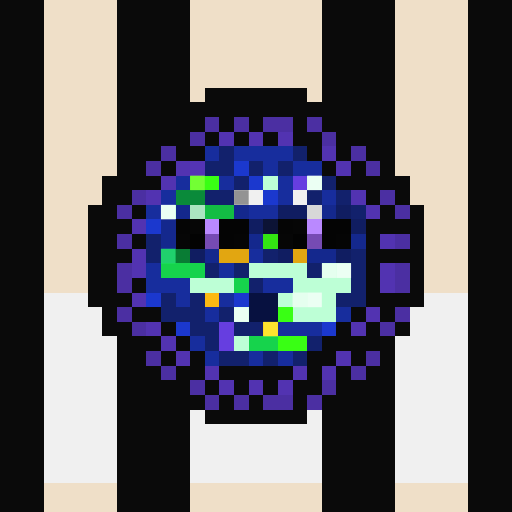
t = 0.00 s
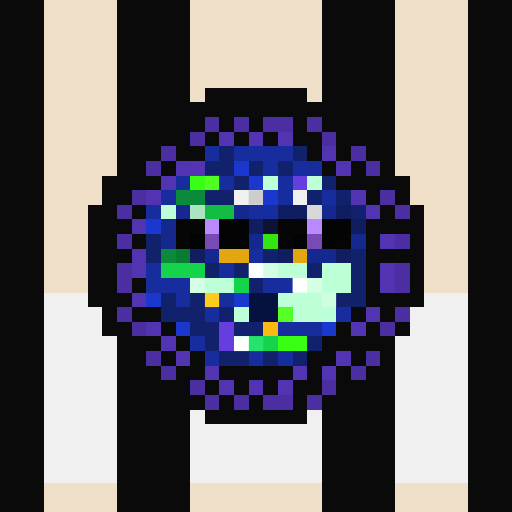
t = 1.06 s
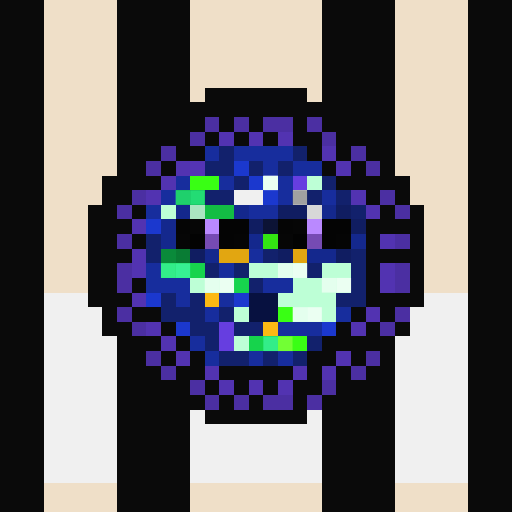
t = 2.13 s
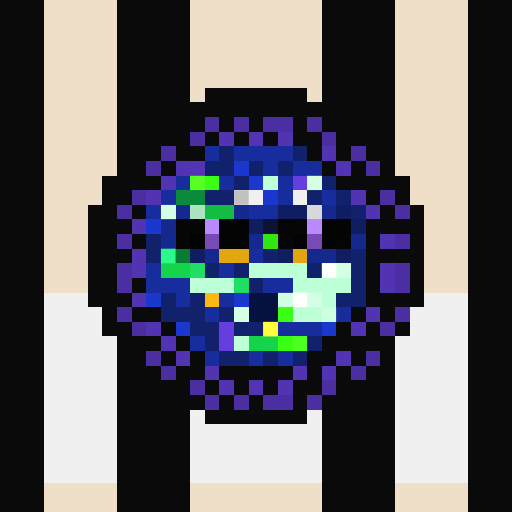
t = 3.19 s
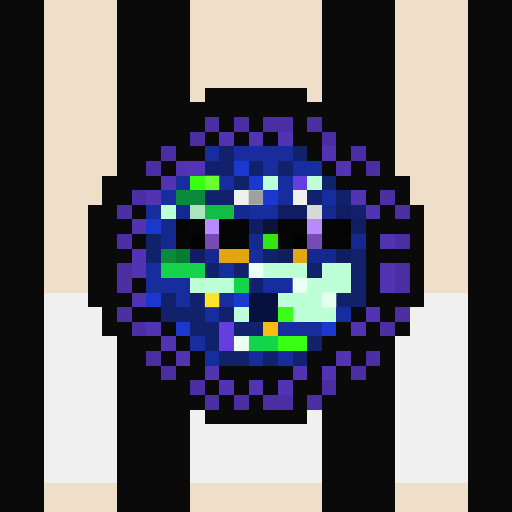
t = 4.25 s
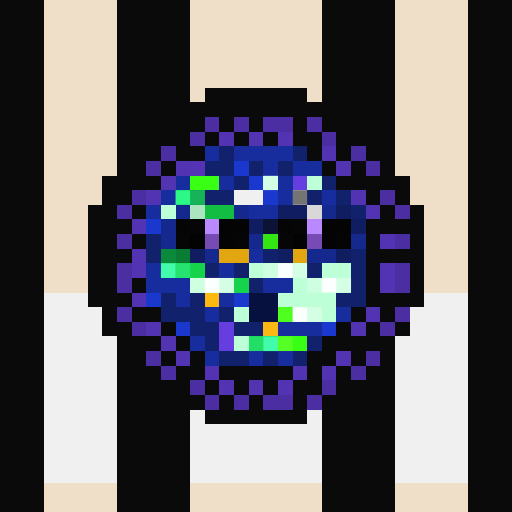
t = 5.32 s

The animated SVG that drew these frames (rendered in a browser with its animation timeline set to each time). Animation: 1 CSS @keyframes rule; one cycle of 6.38 s, repeats indefinitely.

<svg viewBox="0 0 35 35" shape-rendering="crispEdges" xmlns="http://www.w3.org/2000/svg"><style>@keyframes pop{0%,100%{opacity:0}18%{opacity:1}36%{opacity:0}}.a00{animation:pop 3.4s linear 0.00s infinite}.a01{animation:pop 3.4s linear -0.43s infinite}.a02{animation:pop 3.4s linear -0.85s infinite}.a03{animation:pop 3.4s linear -1.28s infinite}.a04{animation:pop 3.4s linear -1.70s infinite}.a05{animation:pop 3.4s linear -2.13s infinite}.a06{animation:pop 3.4s linear -2.55s infinite}.a07{animation:pop 3.4s linear -2.98s infinite}</style><rect width="35" height="35" fill="#0a0a0a"/><path fill="#efdfc8" d="M3 0h5v1H3zM13 0h9v1H13zM27 0h5v1H27zM3 1h5v1H3zM13 1h9v1H13zM27 1h5v1H27zM3 2h5v1H3zM13 2h9v1H13zM27 2h5v1H27zM3 3h5v1H3zM13 3h9v1H13zM27 3h5v1H27zM3 4h5v1H3zM13 4h9v1H13zM27 4h5v1H27zM3 5h5v1H3zM13 5h9v1H13zM27 5h5v1H27zM3 6h5v1H3zM13 6h1v1H13zM21 6h1v1H21zM27 6h5v1H27zM3 7h5v1H3zM27 7h5v1H27zM3 8h5v1H3zM27 8h5v1H27zM3 9h5v1H3zM27 9h5v1H27zM3 10h5v1H3zM27 10h5v1H27zM3 11h5v1H3zM27 11h5v1H27zM3 12h4v1H3zM28 12h4v1H28zM3 13h4v1H3zM28 13h4v1H28zM3 14h3v1H3zM29 14h3v1H29zM3 15h3v1H3zM29 15h3v1H29zM3 16h3v1H3zM29 16h3v1H29zM3 17h3v1H3zM29 17h3v1H29zM3 18h3v1H3zM29 18h3v1H29zM3 19h3v1H3zM29 19h3v1H29zM3 33h5v1H3zM13 33h9v1H13zM27 33h5v1H27zM3 34h5v1H3zM13 34h9v1H13zM27 34h5v1H27z"/><path fill="#4b2fa2" d="M14 8h1v1H14zM16 8h1v1H16zM18 8h2v1H18zM21 8h1v1H21zM13 9h1v1H13zM22 9h1v1H22zM11 10h1v1H11zM24 10h1v1H24zM10 11h1v1H10zM25 11h1v1H25zM9 13h1v1H9zM26 13h1v1H26zM8 14h1v1H8zM27 14h1v1H27zM8 16h1v1H8zM27 16h1v1H27zM8 18h1v1H8zM27 18h1v1H27zM8 19h1v1H8zM27 19h1v1H27zM8 21h1v1H8zM27 21h1v1H27zM9 22h1v1H9zM26 22h1v1H26zM10 24h1v1H10zM25 24h1v1H25zM11 25h1v1H11zM24 25h1v1H24zM13 26h1v1H13zM22 26h1v1H22zM14 27h1v1H14zM16 27h1v1H16zM18 27h2v1H18zM21 27h1v1H21z"/><path fill="#5233b1" d="M15 9h1v1H15zM17 9h1v1H17zM19 9h1v1H19zM22 10h1v1H22zM12 11h1v1H12zM23 11h1v1H23zM11 12h1v1H11zM10 13h1v1H10zM24 13h1v1H24zM25 14h1v1H25zM9 15h1v1H9zM26 16h1v1H26zM9 17h1v1H9zM9 18h1v1H9zM26 18h1v1H26zM26 19h1v1H26zM9 20h1v1H9zM25 21h1v1H25zM10 22h1v1H10zM24 22h1v1H24zM11 23h1v1H11zM12 24h1v1H12zM23 24h1v1H23zM14 25h1v1H14zM20 25h1v1H20zM22 25h1v1H22zM15 26h1v1H15zM17 26h1v1H17zM19 26h1v1H19z"/><path fill="#172d9d" d="M14 10h1v1H14zM16 10h4v1H16zM18 11h1v1H18zM20 11h2v1H20zM12 12h1v1H12zM15 12h1v1H15zM19 12h1v1H19zM11 13h1v1H11zM19 13h1v1H19zM22 13h1v1H22zM10 14h1v1H10zM17 14h2v1H17zM17 17h1v1H17zM10 18h1v1H10zM15 18h1v1H15zM10 19h3v1H10zM18 19h2v1H18zM12 20h1v1H12zM15 20h1v1H15zM14 21h1v1H14zM23 21h1v1H23zM19 22h3v1H19zM13 23h1v1H13zM14 24h1v1H14zM17 24h1v1H17zM19 24h1v1H19z"/><path fill="#12216c" d="M15 10h1v1H15zM20 10h1v1H20zM14 11h2v1H14zM17 11h1v1H17zM19 11h1v1H19zM16 12h1v1H16zM22 12h1v1H22zM14 13h2v1H14zM21 13h1v1H21zM23 13h1v1H23zM24 14h1v1H24zM10 16h1v1H10zM10 17h1v1H10zM18 17h1v1H18zM24 17h1v1H24zM14 18h1v1H14zM16 18h1v1H16zM21 18h1v1H21zM24 18h1v1H24zM17 19h1v1H17zM24 19h1v1H24zM11 20h1v1H11zM13 20h1v1H13zM23 20h2v1H23zM11 21h3v1H11zM15 21h1v1H15zM13 22h2v1H13zM16 22h2v1H16zM14 23h1v1H14zM21 23h1v1H21zM15 24h2v1H15zM18 24h1v1H18zM20 24h1v1H20z"/><path fill="#5434b5" d="M13 11h1v1H13z"/><path fill="#1b38ce" d="M16 11h1v1H16zM17 12h1v1H17zM18 13h1v1H18zM10 15h1v1H10zM10 20h1v1H10zM16 20h1v1H16zM12 22h1v1H12zM22 22h1v1H22z"/><path fill="#39ff14" d="M13 12h2v1H13zM19 21h1v1H19zM19 23h2v1H19z"/><path fill="#bdffd6" d="M18 12h1v1H18zM21 12h1v1H21zM11 14h1v1H11zM17 18h4v1H17zM22 18h2v1H22zM13 19h3v1H13zM20 19h4v1H20zM19 20h4v1H19zM16 21h1v1H16zM20 21h3v1H20zM16 23h1v1H16z"/><path fill="#663ee0" d="M20 12h1v1H20zM15 22h1v1H15zM15 23h1v1H15z"/><path fill="#0a8a3a" d="M12 13h2v1H12zM11 17h1v1H11z"/><path fill="#f0f0f0" d="M16 13h2v1H16zM20 13h1v1H20zM3 20h3v1H3zM29 20h3v1H29zM3 21h4v1H3zM28 21h4v1H28zM3 22h4v1H3zM28 22h4v1H28zM3 23h5v1H3zM27 23h5v1H27zM3 24h5v1H3zM27 24h5v1H27zM3 25h5v1H3zM27 25h5v1H27zM3 26h5v1H3zM27 26h5v1H27zM3 27h5v1H3zM27 27h5v1H27zM3 28h5v1H3zM13 28h1v1H13zM21 28h1v1H21zM27 28h5v1H27zM3 29h5v1H3zM13 29h9v1H13zM27 29h5v1H27zM3 30h5v1H3zM13 30h9v1H13zM27 30h5v1H27zM3 31h5v1H3zM13 31h9v1H13zM27 31h5v1H27zM3 32h5v1H3zM13 32h9v1H13zM27 32h5v1H27z"/><path fill="#14288d" d="M12 14h1v1H12zM16 14h1v1H16zM22 14h1v1H22zM11 15h1v1H11zM11 16h1v1H11zM17 16h1v1H17zM24 16h1v1H24zM14 17h1v1H14zM21 17h2v1H21z"/><path fill="#aae5c0" d="M13 14h1v1H13z"/><path fill="#13bd44" d="M14 14h2v1H14z"/><path fill="#101d61" d="M19 14h2v1H19zM23 14h1v1H23zM17 15h1v1H17zM24 15h1v1H24zM13 17h1v1H13zM19 17h1v1H19zM23 17h1v1H23z"/><path fill="#d8d8d8" d="M21 14h1v1H21z"/><path fill="#050505" d="M12 15h1v1H12zM19 15h1v1H19zM16 16h1v1H16zM23 16h1v1H23z"/><path fill="#060606" d="M13 15h1v1H13zM20 15h1v1H20zM12 16h1v1H12zM19 16h1v1H19z"/><path fill="#ba89ff" d="M14 15h1v1H14zM21 15h1v1H21z"/><path fill="#040404" d="M15 15h2v1H15zM22 15h2v1H22zM15 16h1v1H15zM22 16h1v1H22z"/><path fill="#0c1335" d="M18 15h1v1H18z"/><path fill="#030303" d="M13 16h1v1H13zM20 16h1v1H20z"/><path fill="#764bb3" d="M14 16h1v1H14zM21 16h1v1H21z"/><path fill="#33e512" d="M18 16h1v1H18z"/><path fill="#097c34" d="M12 17h1v1H12z"/><path fill="#e2a611" d="M15 17h2v1H15zM20 17h1v1H20z"/><path fill="#16d34c" d="M11 18h3v1H11zM16 19h1v1H16zM17 23h2v1H17z"/><path fill="#fcb913" d="M14 20h1v1H14zM18 22h1v1H18z"/><path fill="#071140" d="M17 20h2v1H17zM17 21h2v1H17z"/><g fill="#8cff42"><rect x="13" y="12" width="1" height="1" class="a01"/><rect x="14" y="12" width="1" height="1" class="a00"/><rect x="19" y="21" width="1" height="1" class="a06"/><rect x="19" y="23" width="1" height="1" class="a04"/><rect x="20" y="23" width="1" height="1" class="a03"/></g><g fill="#ffffff"><rect x="18" y="12" width="1" height="1" class="a04"/><rect x="21" y="12" width="1" height="1" class="a01"/><rect x="11" y="14" width="1" height="1" class="a01"/><rect x="17" y="18" width="1" height="1" class="a07"/><rect x="18" y="18" width="1" height="1" class="a06"/><rect x="19" y="18" width="1" height="1" class="a05"/><rect x="20" y="18" width="1" height="1" class="a04"/><rect x="22" y="18" width="1" height="1" class="a02"/><rect x="23" y="18" width="1" height="1" class="a01"/><rect x="13" y="19" width="1" height="1" class="a06"/><rect x="14" y="19" width="1" height="1" class="a05"/><rect x="15" y="19" width="1" height="1" class="a04"/><rect x="20" y="19" width="1" height="1" class="a07"/><rect x="21" y="19" width="1" height="1" class="a06"/><rect x="22" y="19" width="1" height="1" class="a05"/><rect x="23" y="19" width="1" height="1" class="a04"/><rect x="19" y="20" width="1" height="1" class="a03"/><rect x="20" y="20" width="1" height="1" class="a02"/><rect x="21" y="20" width="1" height="1" class="a01"/><rect x="22" y="20" width="1" height="1" class="a00"/><rect x="16" y="21" width="1" height="1" class="a01"/><rect x="20" y="21" width="1" height="1" class="a05"/><rect x="21" y="21" width="1" height="1" class="a04"/><rect x="22" y="21" width="1" height="1" class="a03"/><rect x="16" y="23" width="1" height="1" class="a07"/></g><g fill="#2eff8e"><rect x="12" y="13" width="1" height="1" class="a05"/><rect x="13" y="13" width="1" height="1" class="a04"/><rect x="11" y="17" width="1" height="1" class="a02"/></g><g fill="#6d6d6d"><rect x="16" y="13" width="1" height="1" class="a01"/><rect x="17" y="13" width="1" height="1" class="a00"/><rect x="20" y="13" width="1" height="1" class="a05"/></g><g fill="#46ffb2"><rect x="11" y="18" width="1" height="1" class="a05"/><rect x="12" y="18" width="1" height="1" class="a04"/><rect x="13" y="18" width="1" height="1" class="a03"/><rect x="16" y="19" width="1" height="1" class="a03"/><rect x="17" y="23" width="1" height="1" class="a06"/><rect x="18" y="23" width="1" height="1" class="a05"/></g><g fill="#ffff40"><rect x="14" y="20" width="1" height="1" class="a00"/><rect x="18" y="22" width="1" height="1" class="a02"/></g></svg>
